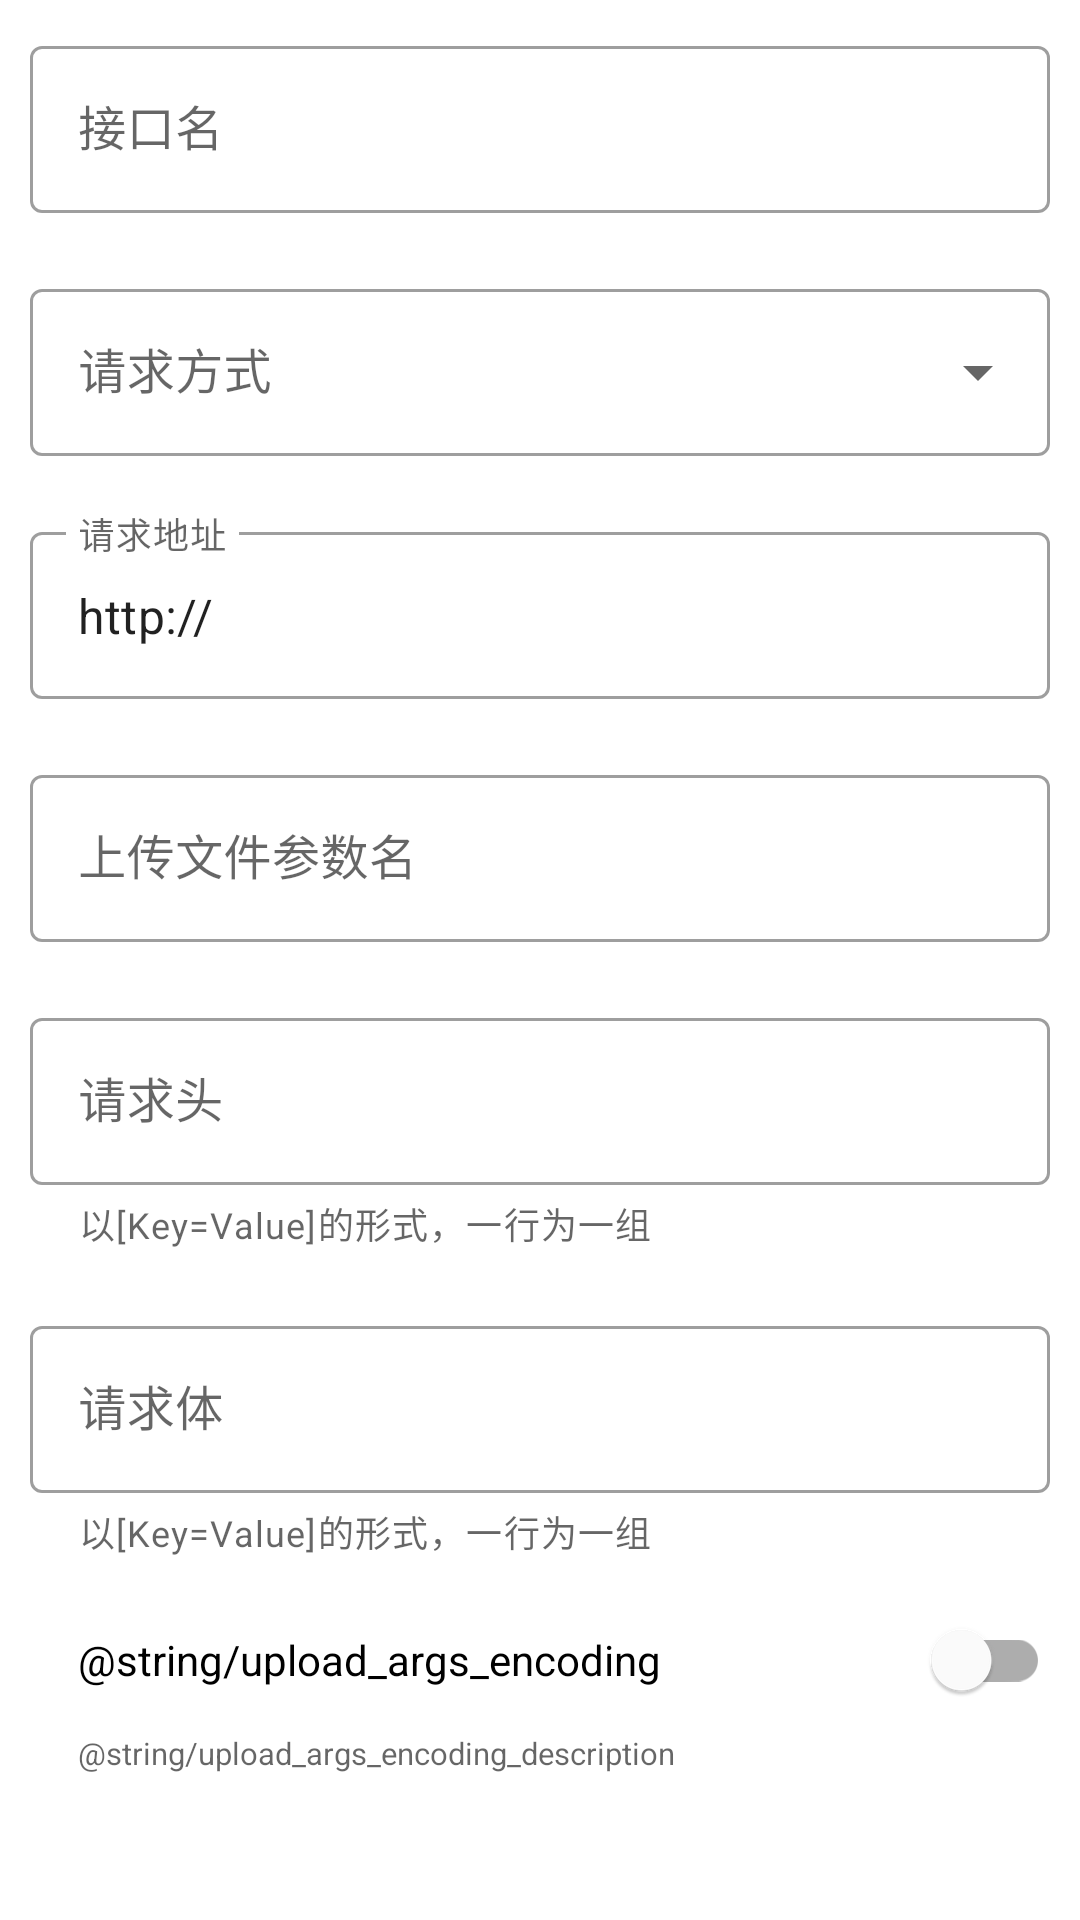

Here is an Android app screen rendered from its layout file. Give the layout XML and the strings, colors and styles it references.
<!-- AndroidManifest.xml: application theme Theme.ScreenRecorder -->
<!-- res/layout/fragment_api_form.xml -->
<?xml version="1.0" encoding="utf-8"?>
<androidx.constraintlayout.widget.ConstraintLayout xmlns:android="http://schemas.android.com/apk/res/android"
    xmlns:app="http://schemas.android.com/apk/res-auto"
    xmlns:tools="http://schemas.android.com/tools"
    android:layout_width="match_parent"
    android:layout_height="match_parent"
    android:padding="10dp"
    tools:context=".ApiFormFragment">

    <androidx.core.widget.NestedScrollView
        android:layout_width="match_parent"
        android:layout_height="0dp"
        app:layout_constraintBottom_toBottomOf="parent"
        app:layout_constraintTop_toTopOf="parent">

        <LinearLayout
            android:layout_width="match_parent"
            android:layout_height="match_parent"
            android:orientation="vertical">

            <com.google.android.material.textfield.TextInputLayout
                android:id="@+id/til_title"
                style="@style/Widget.MaterialComponents.TextInputLayout.OutlinedBox"
                android:layout_width="match_parent"
                android:layout_height="wrap_content"
                android:hint="@string/api_title"
                app:endIconMode="clear_text">

                <com.google.android.material.textfield.TextInputEditText
                    android:id="@+id/et_title"
                    android:layout_width="match_parent"
                    android:layout_height="wrap_content"
                    android:maxLength="25" />
            </com.google.android.material.textfield.TextInputLayout>

            <com.google.android.material.textfield.TextInputLayout
                android:id="@+id/til_method"
                style="@style/Widget.MaterialComponents.TextInputLayout.OutlinedBox.ExposedDropdownMenu"
                android:layout_width="match_parent"
                android:layout_height="wrap_content"
                android:layout_marginTop="20dp"
                android:hint="@string/api_method">

                <AutoCompleteTextView
                    android:id="@+id/atv_method"
                    android:layout_width="match_parent"
                    android:layout_height="wrap_content"
                    android:editable="false"
                    android:inputType="none" />
            </com.google.android.material.textfield.TextInputLayout>

            <com.google.android.material.textfield.TextInputLayout
                android:id="@+id/til_url"
                style="@style/Widget.MaterialComponents.TextInputLayout.OutlinedBox"
                android:layout_width="match_parent"
                android:layout_height="wrap_content"
                android:layout_marginTop="20dp"
                android:hint="@string/api_url"
                app:endIconMode="clear_text">

                <com.google.android.material.textfield.TextInputEditText
                    android:id="@+id/et_url"
                    android:layout_width="match_parent"
                    android:layout_height="wrap_content"
                    android:text="http://" />
            </com.google.android.material.textfield.TextInputLayout>

            <com.google.android.material.textfield.TextInputLayout
                android:id="@+id/til_file_arg"
                style="@style/Widget.MaterialComponents.TextInputLayout.OutlinedBox"
                android:layout_width="match_parent"
                android:layout_height="wrap_content"
                android:layout_marginTop="20dp"
                android:hint="@string/api_file_arg_name"
                app:endIconMode="clear_text">

                <com.google.android.material.textfield.TextInputEditText
                    android:id="@+id/et_file_arg"
                    android:layout_width="match_parent"
                    android:layout_height="wrap_content"
                    android:maxLength="100" />
            </com.google.android.material.textfield.TextInputLayout>

            <com.google.android.material.textfield.TextInputLayout
                android:id="@+id/til_header"
                style="@style/Widget.MaterialComponents.TextInputLayout.OutlinedBox"
                android:layout_width="match_parent"
                android:layout_height="wrap_content"
                android:layout_marginTop="20dp"
                android:hint="@string/api_header"
                app:endIconMode="clear_text"
                app:helperText="@string/help_key_value">

                <com.google.android.material.textfield.TextInputEditText
                    android:id="@+id/et_header"
                    android:layout_width="match_parent"
                    android:layout_height="wrap_content"
                    android:inputType="textMultiLine" />
            </com.google.android.material.textfield.TextInputLayout>

            <com.google.android.material.textfield.TextInputLayout
                android:id="@+id/til_body"
                style="@style/Widget.MaterialComponents.TextInputLayout.OutlinedBox"
                android:layout_width="match_parent"
                android:layout_height="wrap_content"
                android:layout_marginTop="20dp"
                android:hint="@string/api_body"
                app:endIconMode="clear_text"
                app:helperText="@string/help_key_value">

                <com.google.android.material.textfield.TextInputEditText
                    android:id="@+id/et_body"
                    android:layout_width="match_parent"
                    android:layout_height="wrap_content"
                    android:inputType="textMultiLine" />
            </com.google.android.material.textfield.TextInputLayout>

            <LinearLayout
                android:layout_width="match_parent"
                android:layout_height="wrap_content"
                android:layout_marginTop="10dp"
                android:orientation="vertical"
                android:paddingStart="16dp"
                android:paddingEnd="0dp">

                <com.google.android.material.switchmaterial.SwitchMaterial
                    android:id="@+id/sw_args_encoding"
                    android:layout_width="match_parent"
                    android:layout_height="wrap_content"
                    android:text="@string/upload_args_encoding" />

                <TextView
                    android:layout_width="match_parent"
                    android:layout_height="wrap_content"
                    android:text="@string/upload_args_encoding_description"
                    android:textColor="?attr/colorControlNormal"
                    android:textSize="5pt" />
            </LinearLayout>
        </LinearLayout>
    </androidx.core.widget.NestedScrollView>
</androidx.constraintlayout.widget.ConstraintLayout>
<!-- resources referenced by this layout -->
<resources>
  <string name="api_body">请求体</string>
  <string name="api_file_arg_name">上传文件参数名</string>
  <string name="api_header">请求头</string>
  <string name="api_method">请求方式</string>
  <string name="api_title">接口名</string>
  <string name="api_url">请求地址</string>
  <string name="help_key_value">以[Key=Value]的形式，一行为一组</string>
  <style name="Theme.ScreenRecorder" parent="Theme.MaterialComponents.DayNight.DarkActionBar">
          
          <item name="colorPrimary">@color/purple_500</item>
          <item name="colorPrimaryVariant">@color/purple_700</item>
          <item name="colorOnPrimary">@color/white</item>
          
          <item name="colorSecondary">@color/teal_200</item>
          <item name="colorSecondaryVariant">@color/teal_700</item>
          <item name="colorOnSecondary">@color/black</item>
          
          <item name="android:statusBarColor" tools:targetApi="l">?attr/colorPrimaryVariant</item>
          
      </style>
  <color name="purple_500">#FF6200EE</color>
  <color name="purple_700">#FF3700B3</color>
  <color name="white">#FFFFFFFF</color>
  <color name="teal_200">#FF03DAC5</color>
  <color name="teal_700">#FF018786</color>
  <color name="black">#FF000000</color>
</resources>
